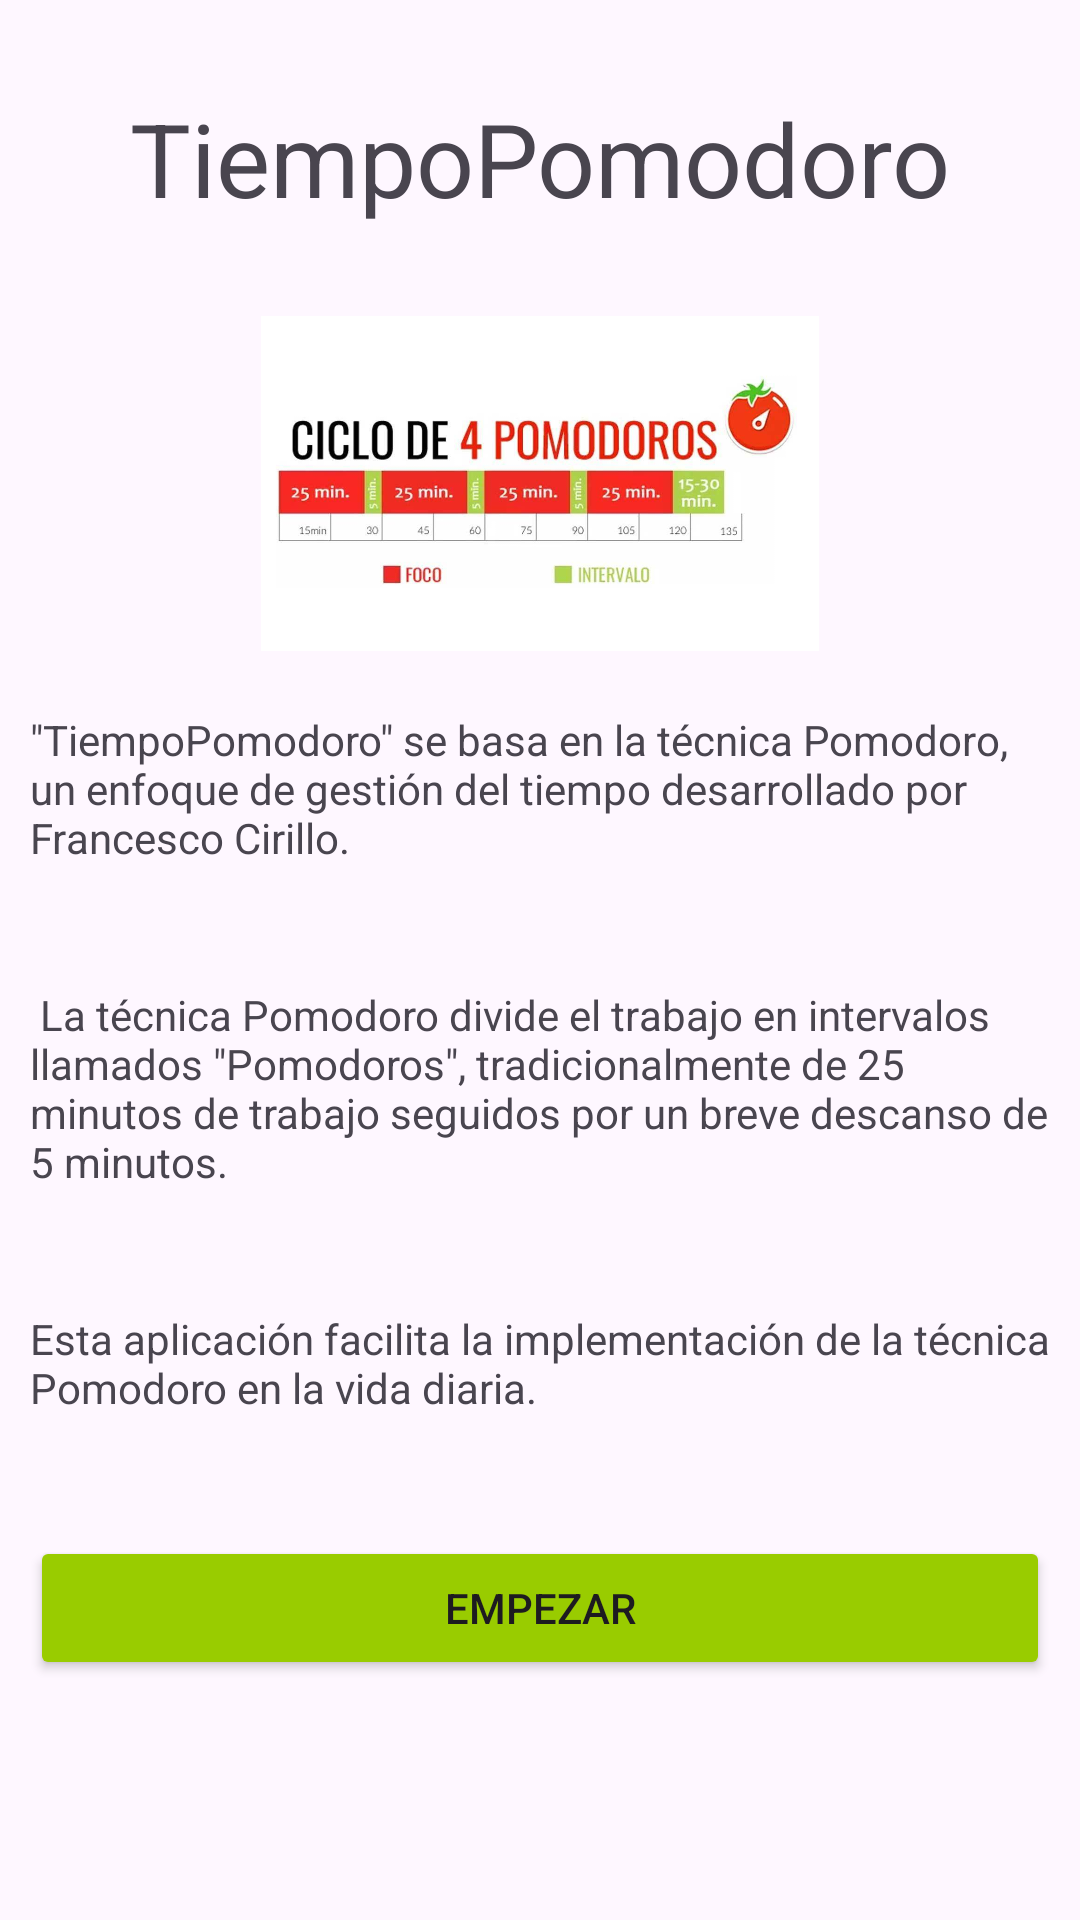

Produce the Android XML layout that renders to this screen, including the resource entries it uses.
<!-- AndroidManifest.xml: application theme Theme.TiempoPomodoro -->
<!-- res/layout/activity_main2.xml -->
<?xml version="1.0" encoding="utf-8"?>

<androidx.constraintlayout.widget.ConstraintLayout xmlns:android="http://schemas.android.com/apk/res/android"
    xmlns:app="http://schemas.android.com/apk/res-auto"
    xmlns:tools="http://schemas.android.com/tools"
    android:layout_width="match_parent"
    android:layout_height="match_parent"
    tools:context=".DescriptionActivity">

    <TextView
        android:id="@+id/titleTextView2"
        android:layout_width="wrap_content"
        android:layout_height="wrap_content"
        android:layout_marginTop="30dp"
        android:text="TiempoPomodoro"
        android:textSize="34sp"
        app:layout_constraintEnd_toEndOf="parent"
        app:layout_constraintStart_toStartOf="parent"
        app:layout_constraintTop_toTopOf="parent" />

    <TextView
        android:id="@+id/textView"
        android:layout_width="0dp"
        android:layout_height="wrap_content"
        android:layout_marginStart="10dp"
        android:layout_marginEnd="10dp"
        android:layout_marginBottom="40dp"
        android:text='"TiempoPomodoro" se basa en la técnica Pomodoro, un enfoque de gestión del tiempo desarrollado por Francesco Cirillo.'
        app:layout_constraintBottom_toTopOf="@+id/textView2"
        app:layout_constraintEnd_toEndOf="parent"
        app:layout_constraintHorizontal_bias="0.0"
        app:layout_constraintStart_toStartOf="parent" />

    <TextView
        android:id="@+id/textView2"
        android:layout_width="0dp"
        android:layout_height="wrap_content"
        android:layout_marginBottom="40dp"
        android:text=" La técnica Pomodoro divide el trabajo en intervalos llamados &quot;Pomodoros&quot;, tradicionalmente de 25 minutos de trabajo seguidos por un breve descanso de 5 minutos. "
        app:layout_constraintBottom_toTopOf="@+id/textView3"
        app:layout_constraintEnd_toEndOf="@+id/textView"
        app:layout_constraintHorizontal_bias="0.0"
        app:layout_constraintStart_toStartOf="@+id/textView" />

    <TextView
        android:id="@+id/textView3"
        android:layout_width="0dp"
        android:layout_height="wrap_content"
        android:layout_marginBottom="40dp"
        android:text="Esta aplicación facilita la implementación de la técnica Pomodoro en la vida diaria. "
        app:layout_constraintBottom_toTopOf="@+id/joinbutton"
        app:layout_constraintEnd_toEndOf="@+id/textView2"
        app:layout_constraintHorizontal_bias="0.0"
        app:layout_constraintStart_toStartOf="@+id/textView2" />

    <ImageView
        android:id="@+id/imageView"
        android:layout_width="0dp"
        android:layout_height="0dp"
        android:layout_marginStart="10dp"
        android:layout_marginTop="30dp"
        android:layout_marginEnd="10dp"
        android:layout_marginBottom="20dp"
        app:layout_constraintBottom_toTopOf="@+id/textView"
        app:layout_constraintEnd_toEndOf="parent"
        app:layout_constraintStart_toStartOf="parent"
        app:layout_constraintTop_toBottomOf="@+id/titleTextView2"
        app:srcCompat="@drawable/tecnicapomodoro" />

    <Button
        android:id="@+id/joinbutton"
        android:layout_width="0dp"
        android:layout_height="wrap_content"
        android:layout_marginStart="10dp"
        android:layout_marginEnd="10dp"
        android:layout_marginBottom="80dp"
        android:backgroundTint="@android:color/holo_green_light"
        android:text="Empezar"
        app:cornerRadius="5dp"
        app:layout_constraintBottom_toBottomOf="parent"
        app:layout_constraintEnd_toEndOf="parent"
        app:layout_constraintHorizontal_bias="0.0"
        app:layout_constraintStart_toStartOf="parent" />

</androidx.constraintlayout.widget.ConstraintLayout>
<!-- resources referenced by this layout -->
<resources>
  <!-- drawable tecnicapomodoro: jpg bitmap (drawable, 40681 bytes) -->
  <style name="Theme.TiempoPomodoro" parent="Base.Theme.TiempoPomodoro" />
  <style name="Base.Theme.TiempoPomodoro" parent="Theme.Material3.DayNight.NoActionBar">
          
          
      </style>
</resources>
